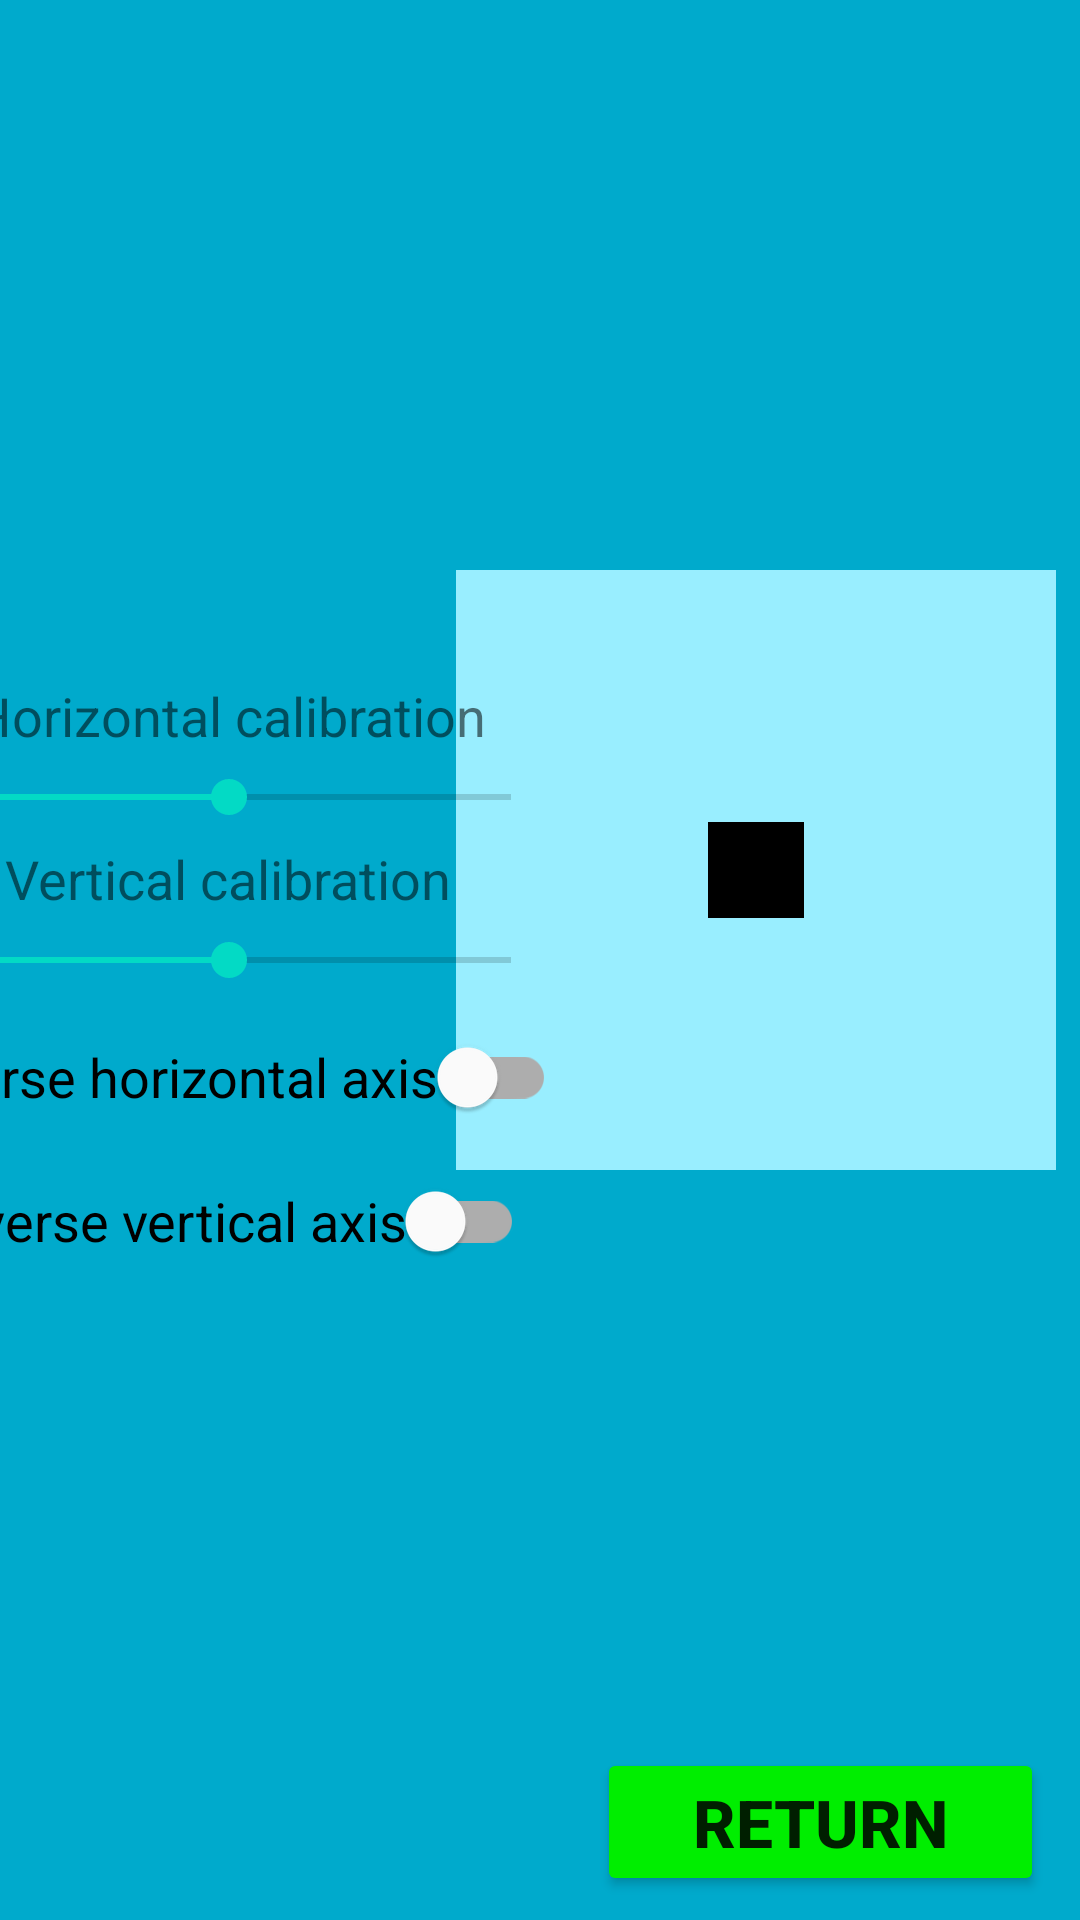

Layout XML and referenced resources for this Android screen:
<!-- AndroidManifest.xml: application theme Theme.SlutProjekt -->
<!-- res/layout/fragment_settings.xml -->
<?xml version="1.0" encoding="utf-8"?>
<androidx.constraintlayout.widget.ConstraintLayout xmlns:android="http://schemas.android.com/apk/res/android"
    xmlns:app="http://schemas.android.com/apk/res-auto"
    xmlns:tools="http://schemas.android.com/tools"
    android:layout_width="match_parent"
    android:layout_height="match_parent"
    android:background="#00aacc">

    <Button
        android:id="@+id/return_button"
        android:layout_width="wrap_content"
        android:layout_height="wrap_content"
        android:layout_marginEnd="12dp"
        android:layout_marginBottom="8dp"
        android:backgroundTint="#00EE00"
        android:paddingHorizontal="32dp"
        android:text="@string/button_return"
        android:textSize="22sp"
        android:textStyle="bold"
        app:layout_constraintBottom_toBottomOf="parent"
        app:layout_constraintEnd_toEndOf="parent" />

    <RelativeLayout
        android:id="@+id/meter_square"
        android:layout_width="200dp"
        android:layout_height="200dp"
        android:layout_marginEnd="8dp"
        android:layout_marginBottom="3dp"
        android:background="#99EEFF"
        app:layout_constraintBottom_toTopOf="@+id/return_button"
        app:layout_constraintEnd_toEndOf="parent"
        app:layout_constraintTop_toTopOf="parent">

        <TextView
            android:id="@+id/meter_point"
            android:layout_width="32dp"
            android:layout_height="32dp"
            android:layout_centerInParent="true"
            android:background="#000000"
            android:gravity="center"
            android:text="" />

    </RelativeLayout>

    <TextView
        android:id="@+id/width_text"
        android:layout_width="wrap_content"
        android:layout_height="wrap_content"
        android:text="@string/hor_calibration"
        android:textSize="18sp"
        app:layout_constraintBottom_toTopOf="@+id/width_slider"
        app:layout_constraintEnd_toStartOf="@+id/meter_square"
        app:layout_constraintStart_toStartOf="parent" />

    <SeekBar
        android:id="@+id/width_slider"
        android:layout_width="200dp"
        android:layout_height="wrap_content"
        android:max="100"
        android:min="0"
        android:padding="6dp"
        android:progress="50"
        app:layout_constraintBottom_toTopOf="@+id/height_text"
        app:layout_constraintEnd_toStartOf="@+id/meter_square"
        app:layout_constraintStart_toStartOf="parent" />

    <TextView
        android:id="@+id/height_text"
        android:layout_width="wrap_content"
        android:layout_height="wrap_content"
        android:text="@string/ver_calibration"
        android:textSize="18sp"
        app:layout_constraintBottom_toTopOf="@+id/height_slider"
        app:layout_constraintEnd_toEndOf="parent"
        app:layout_constraintEnd_toStartOf="@+id/meter_square"
        app:layout_constraintStart_toStartOf="parent" />

    <SeekBar
        android:id="@+id/height_slider"
        android:layout_width="200dp"
        android:layout_height="wrap_content"
        android:max="100"
        android:min="0"
        android:padding="6dp"
        android:progress="50"
        app:layout_constraintBottom_toBottomOf="parent"
        app:layout_constraintEnd_toEndOf="parent"
        app:layout_constraintEnd_toStartOf="@+id/meter_square"
        app:layout_constraintStart_toStartOf="parent"
        app:layout_constraintTop_toTopOf="parent" />

    <com.google.android.material.switchmaterial.SwitchMaterial
        android:id="@+id/switch1"
        android:layout_width="wrap_content"
        android:layout_height="wrap_content"
        android:text="@string/hor_axis_reverse"
        android:textSize="18sp"
        app:layout_constraintEnd_toStartOf="@+id/meter_square"
        app:layout_constraintStart_toStartOf="parent"
        app:layout_constraintTop_toBottomOf="@+id/height_slider" />

    <com.google.android.material.switchmaterial.SwitchMaterial
        android:id="@+id/switch2"
        android:layout_width="wrap_content"
        android:layout_height="wrap_content"
        android:text="@string/ver_axis_reverse"
        android:textSize="18sp"
        app:layout_constraintEnd_toStartOf="@+id/meter_square"
        app:layout_constraintStart_toStartOf="parent"
        app:layout_constraintTop_toBottomOf="@+id/switch1" />

</androidx.constraintlayout.widget.ConstraintLayout>
<!-- resources referenced by this layout -->
<resources>
  <string name="button_return">Return</string>
  <string name="hor_axis_reverse">Inverse horizontal axis</string>
  <string name="hor_calibration">Horizontal calibration</string>
  <string name="ver_axis_reverse">Inverse vertical axis</string>
  <string name="ver_calibration">Vertical calibration</string>
  <style name="Theme.SlutProjekt" parent="Theme.MaterialComponents.DayNight.DarkActionBar">
          
          <item name="colorPrimary">@color/purple_500</item>
          <item name="colorPrimaryVariant">@color/purple_700</item>
          <item name="colorOnPrimary">@color/white</item>
          
          <item name="colorSecondary">@color/teal_200</item>
          <item name="colorSecondaryVariant">@color/teal_700</item>
          <item name="colorOnSecondary">@color/black</item>
          
          <item name="android:statusBarColor" tools:targetApi="l">?attr/colorPrimaryVariant</item>
          
          <item name="colorOnBackground">@color/menu_background_day</item>
      </style>
  <color name="purple_500">#FF6200EE</color>
  <color name="purple_700">#FF3700B3</color>
  <color name="white">#FFFFFFFF</color>
  <color name="teal_200">#FF03DAC5</color>
  <color name="teal_700">#FF018786</color>
  <color name="black">#FF000000</color>
  <color name="menu_background_day">#00aacc</color>
</resources>
